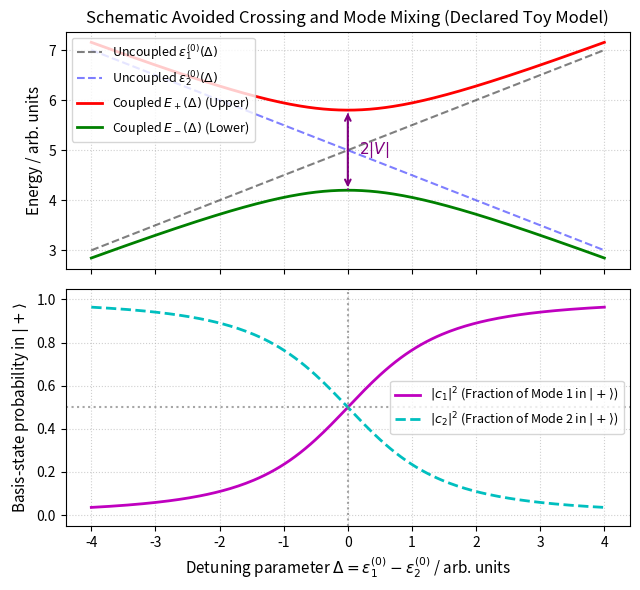

This chart was generated by the following Python code:
# a130_mode_mixing_figure.py
# Generates schematic avoided crossing and mode mixing diagram for Section 3.6
import os
from pathlib import Path
import numpy as np
import matplotlib.pyplot as plt

os.makedirs('raw/writing/gpt/A130/these_2023_template/these_template/Img', exist_ok=True)

delta = np.linspace(-4.0, 4.0, 200)
V = 0.8
E_center = 5.0

E1_0 = E_center + 0.5 * delta
E2_0 = E_center - 0.5 * delta

E_plus = E_center + 0.5 * np.sqrt(delta**2 + 4 * V**2)
E_minus = E_center - 0.5 * np.sqrt(delta**2 + 4 * V**2)

theta = 0.5 * np.arctan2(2 * V, delta)
prob_1_plus = np.cos(theta)**2
prob_2_plus = np.sin(theta)**2

fig, (ax1, ax2) = plt.subplots(2, 1, figsize=(6.5, 6.0), sharex=True)

ax1.plot(delta, E1_0, 'k--', alpha=0.5, label=r'Uncoupled $\varepsilon_1^{(0)}(\Delta)$')
ax1.plot(delta, E2_0, 'b--', alpha=0.5, label=r'Uncoupled $\varepsilon_2^{(0)}(\Delta)$')
ax1.plot(delta, E_plus, 'r-', lw=2.0, label=r'Coupled $E_+(\Delta)$ (Upper)')
ax1.plot(delta, E_minus, 'g-', lw=2.0, label=r'Coupled $E_-(\Delta)$ (Lower)')

ax1.annotate('', xy=(0, E_center + V), xytext=(0, E_center - V),
             arrowprops=dict(arrowstyle='<->', color='purple', lw=1.5))
ax1.text(0.18, E_center, r'$2|V|$', va='center', fontsize=11, color='purple')
ax1.vlines(0, E_center - V, E_center + V, colors='purple', linestyles='dotted', lw=1.2)

ax1.set_ylabel(r'Energy / arb. units', fontsize=11)
ax1.set_title(r'Schematic Avoided Crossing and Mode Mixing (Declared Toy Model)', fontsize=12)
ax1.legend(loc='upper left', frameon=True, fontsize=9)
ax1.grid(True, linestyle=':', alpha=0.6)

ax2.plot(delta, prob_1_plus, 'm-', lw=2.0, label=r'$|c_1|^2$ (Fraction of Mode 1 in $|+\rangle$)')
ax2.plot(delta, prob_2_plus, 'c--', lw=2.0, label=r'$|c_2|^2$ (Fraction of Mode 2 in $|+\rangle$)')
ax2.axvline(0, color='gray', linestyle=':', alpha=0.7)
ax2.axhline(0.5, color='gray', linestyle=':', alpha=0.7)

ax2.set_xlabel(r'Detuning parameter $\Delta = \varepsilon_1^{(0)} - \varepsilon_2^{(0)}$ / arb. units', fontsize=11)
ax2.set_ylabel(r'Basis-state probability in $|+\rangle$', fontsize=11)
ax2.set_ylim(-0.05, 1.05)
ax2.legend(loc='center right', frameon=True, fontsize=9)
ax2.grid(True, linestyle=':', alpha=0.6)

plt.tight_layout()

pdf_path = 'raw/writing/gpt/A130/these_2023_template/these_template/Img/mode-mixing-avoided-crossing.pdf'
svg_path = 'raw/writing/gpt/A130/these_2023_template/these_template/Img/mode-mixing-avoided-crossing.svg'
plt.savefig(pdf_path)
plt.savefig(svg_path)
svg_file = Path(svg_path)
svg_file.write_text(
    "\n".join(line.rstrip() for line in svg_file.read_text().splitlines()) + "\n"
)
plt.close()
print("Saved figure script to system/scripts/a130_mode_mixing_figure.py")
